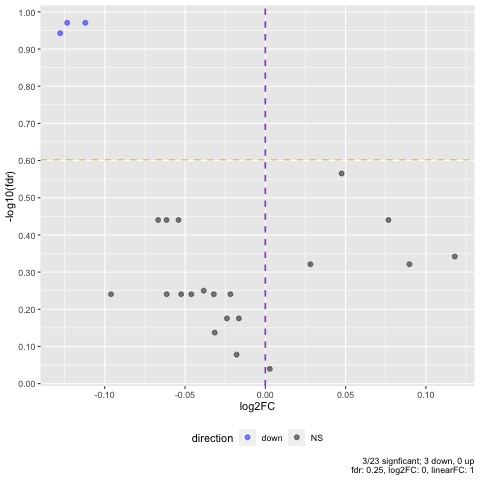

The file beside this chart, header and first rows:
ID, pval, fdr, linear_fc, log2_fc, direction
Glutamine, 0.009304, 0.107, 0.9252, -0.1121, down
Lysine, 0.007573, 0.107, 0.918, -0.1234, down
Arginine, 0.01489, 0.1141, 0.9153, -0.1277, down
Proline, 0.04733, 0.2722, 1.033, 0.04751, NS
Citrulline, 0.1244, 0.3629, 0.9582, -0.06153, NS
Histidine, 0.1074, 0.3629, 0.9548, -0.06675, NS
Phenyl alanine, 0.1262, 0.3629, 0.9632, -0.05406, NS
Tyrosine, 0.123, 0.3629, 1.055, 0.07665, NS
Glutaric acid, 0.1781, 0.4552, 1.085, 0.118, NS
Betaine, 0.2268, 0.4773, 1.064, 0.08976, NS
Methionine, 0.2283, 0.4773, 1.02, 0.02807, NS
Ornithine, 0.2933, 0.5622, 0.9738, -0.03834, NS
Alanine, 0.4258, 0.5747, 0.9643, -0.0524, NS
Asparagine, 0.4498, 0.5747, 0.978, -0.03206, NS
Cystine, 0.3536, 0.5747, 0.9356, -0.09609, NS
Glutamic acid, 0.3323, 0.5747, 0.9583, -0.06141, NS
Serine, 0.4441, 0.5747, 0.9851, -0.02172, NS
Tryptophan, 0.4208, 0.5747, 0.9686, -0.04609, NS
Homoserine/Threonine, 0.5771, 0.6677, 0.9886, -0.01648, NS
Isoleucine/Leucine, 0.5806, 0.6677, 0.9836, -0.02392, NS
Glycine, 0.6656, 0.729, 0.9784, -0.03152, NS
Aspartic acid, 0.7994, 0.8357, 0.9877, -0.01788, NS
Valine, 0.9125, 0.9125, 1.002, 0.002788, NS
